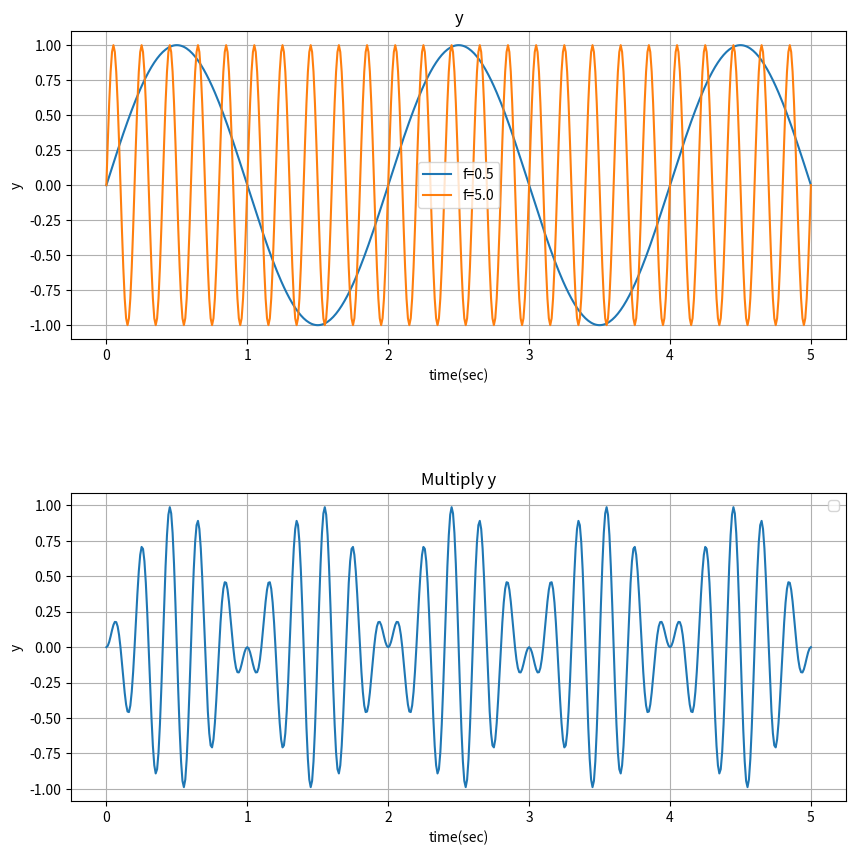

The matplotlib source for this figure:
# Instructions
# Generate timedata from 0 to 5, 0.01 sec step
# def sinewave(). Input argument should be timedata, amplitude, frequency, phase and baseline, return y=sine()
# Compute two sinewaves (y=sin), 
# where, frequency = [0.5,5] / [Amp, phase, baseline] = [1, 0, 0]
# Plot these sinewaves in subplot(2,1,1)
# Multiply the two sinewaves and plot in subplot(2,1,2)

# Set axes labels, ticks accordingly (refer attached pdf file)
# Save figure as 'Task04-5_multiply_sinewave_Yourname.pdf'
# Submit both your source code and figure pdf file

#%%
import numpy as np
import matplotlib.pyplot as plt

xdata_time = np.arange(0, 5.01, 0.01)
AMP = 1
FREQ = [0.5, 5]
PHASE = 0
BASELINE = 0

def sinewave(time, amp, freq, phase, baseline):
    phase_rad = phase*np.pi/180
    y = amp * np.sin(2*np.pi * freq * time - phase_rad) + baseline
    return y

fig = plt.figure(figsize=(10,10))
plt.subplots_adjust(hspace=0.5)

ax1 = plt.subplot(2, 1, 1)
ax1.set_title('y')
ax1.set_xlabel('time(sec)')
ax1.set_ylabel('y')
ax1.set_yticks(np.arange(-1.0, 1.1, 0.25))
ax1.grid()
ax1.plot(xdata_time, sinewave(xdata_time, AMP, FREQ[0], PHASE, BASELINE), label='f=0.5')
ax1.plot(xdata_time, sinewave(xdata_time, AMP, FREQ[1], PHASE, BASELINE), label='f=5.0')
ax1.legend()

ax2 = plt.subplot(2, 1, 2)
ax2.set_title('Multiply y')
ax2.set_xlabel('time(sec)')
ax2.set_ylabel('y')
ax2.set_yticks(np.arange(-1.0, 1.1, 0.25))
ax2.grid()
ax2.plot(xdata_time, sinewave(xdata_time, AMP, FREQ[0], PHASE, BASELINE) * sinewave(xdata_time, AMP, FREQ[1], PHASE, BASELINE))
ax2.legend()
# %%
